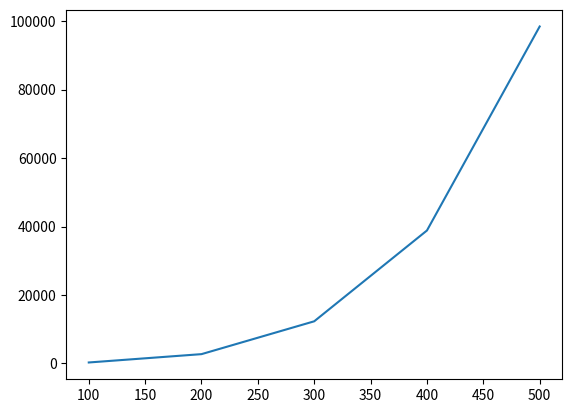

Reproduce this figure in Python.
import math
import collections

import numpy as np
import pandas as pd
import matplotlib.pyplot as pp

%matplotlib inline

for i in range(0, 10):
    print(i)

for i in range(5):
    print(i)

for i in range(0, 10, 2):
    print(i)

combinations = []

for count_100 in range(1+1):
    for count_50 in range(2+1):
        for count_25 in range(4+1):
            for count_10 in range(10+1):
                for count_5 in range(20+1):
                    for count_1 in range(100+1):
                        if 100*count_100 + 50*count_50 + 25*count_25 + 10*count_10 + 5*count_5 + count_1 == 100:
                            combinations.append([count_100, count_50, count_25, count_10, count_5, count_1])

combinations

len(combinations)

for count_25 in range(4+1):
    print(count_25)

for amount_25 in range(0, 100+1, 25):
    print(amount_25)

combinations_amounts = []

for amount_100 in range(0, 100+1, 100):
    for amount_50 in range(0, 100+1, 50):
        for amount_25 in range(0, 100+1, 25):
            for amount_10 in range(0, 100+1, 10):
                for amount_5 in range(0, 100+1, 5):
                    total_so_far = amount_100 + amount_50 + amount_25 + amount_10 + amount_5
                    
                    if total_so_far <= 100:
                        combinations_amounts.append([amount_100, amount_50, amount_25, amount_10, amount_5, 
                                                    100 - total_so_far])

combinations_amounts

len(combinations_amounts)

def find_combinations(total):
    combinations_amounts = []
    
    
    for amount_100 in range(0, total+1, 100):
        for amount_50 in range(0, total+1, 50):
            for amount_25 in range(0, total+1, 25):
                for amount_10 in range(0, total+1, 10):
                    for amount_5 in range(0, total+1, 5):
                        total_so_far = amount_100 + amount_50 + amount_25 + amount_10 + amount_5

                        if total_so_far <= total:
                            combinations_amounts.append([amount_100, amount_50, amount_25, amount_10, amount_5, 
                                                        100 - total_so_far])
    return combinations_amounts

len(find_combinations(100))

len(find_combinations(200))

len(find_combinations(300))

totals = range(100, 600, 100)
lengths = [len(find_combinations(total)) for total in totals]

pp.plot(totals, lengths)

